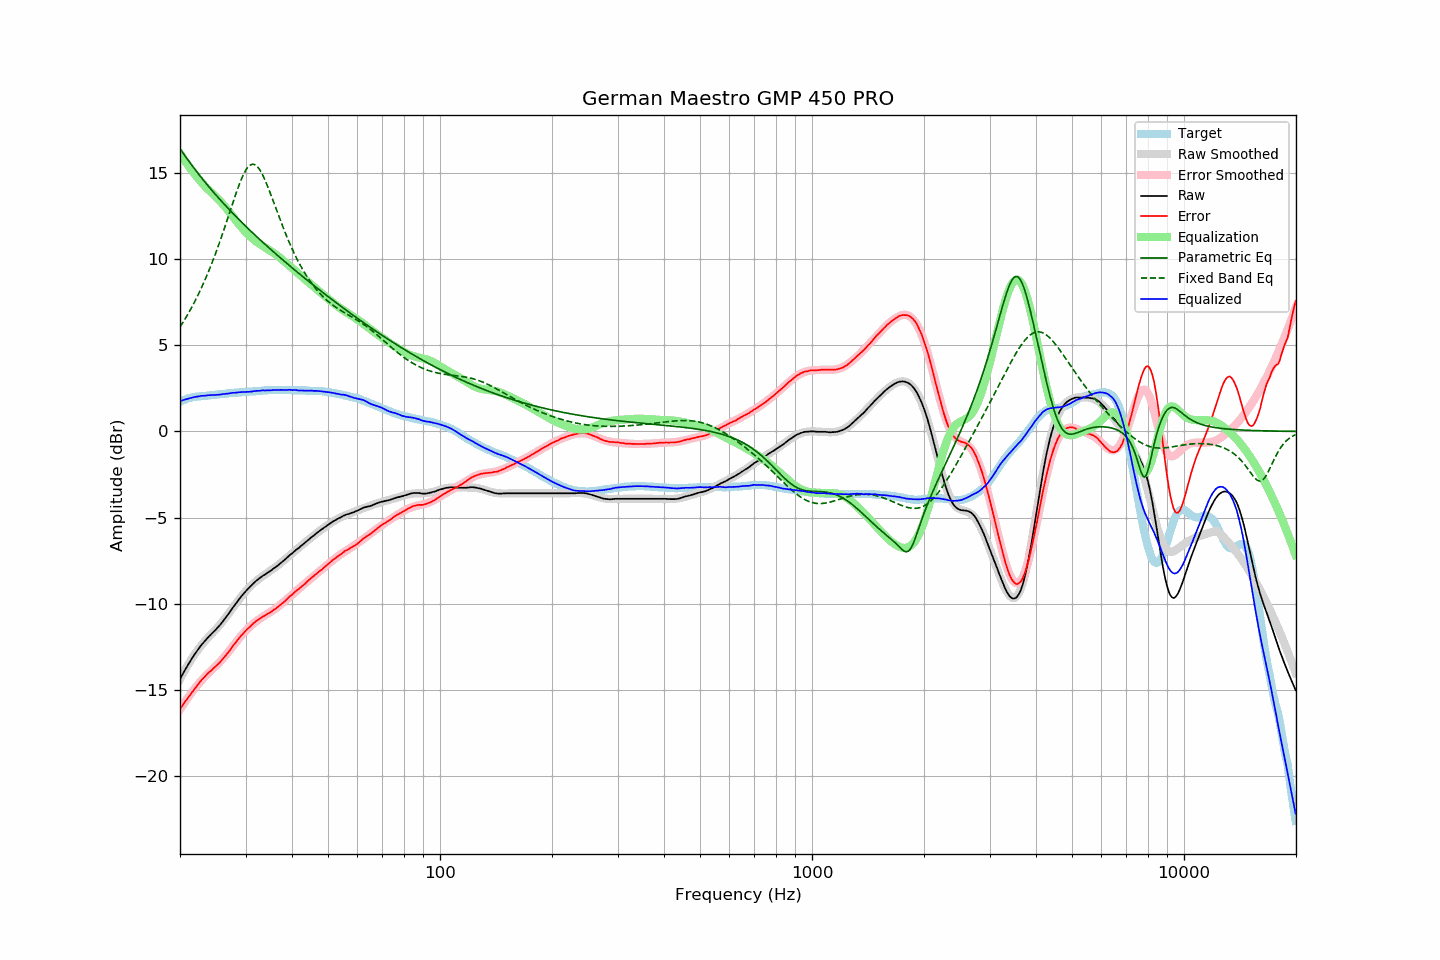

Source data for this figure (header and first rows):
frequency, raw, error, smoothed, error_smoothed, equalization, parametric_eq, fixed_band_eq, equalized_raw, equalized_smoothed, target
20.00, -14.38, -16.11, -14.38, -16.13, 16.13, 16.40, 6.06, 1.75, 1.76, 1.73
20.20, -14.20, -15.97, -14.20, -15.99, 15.99, 16.27, 6.20, 1.79, 1.79, 1.77
20.40, -14.03, -15.84, -14.03, -15.85, 15.85, 16.13, 6.35, 1.82, 1.82, 1.81
20.61, -13.86, -15.71, -13.86, -15.71, 15.71, 16.00, 6.50, 1.85, 1.85, 1.84
20.81, -13.70, -15.58, -13.70, -15.57, 15.57, 15.87, 6.66, 1.87, 1.87, 1.88
21.02, -13.54, -15.46, -13.54, -15.44, 15.44, 15.74, 6.82, 1.90, 1.90, 1.92
21.23, -13.39, -15.33, -13.39, -15.31, 15.31, 15.61, 6.98, 1.92, 1.92, 1.94
21.44, -13.24, -15.20, -13.24, -15.19, 15.19, 15.49, 7.15, 1.95, 1.95, 1.96
21.66, -13.09, -15.08, -13.10, -15.06, 15.06, 15.36, 7.32, 1.97, 1.97, 1.98
21.87, -12.95, -14.94, -12.96, -14.94, 14.94, 15.24, 7.50, 2.00, 1.99, 1.99
22.09, -12.82, -14.83, -12.82, -14.83, 14.83, 15.12, 7.68, 2.01, 2.01, 2.01
22.31, -12.69, -14.71, -12.69, -14.71, 14.71, 15.00, 7.87, 2.02, 2.02, 2.02
22.54, -12.56, -14.60, -12.56, -14.60, 14.60, 14.88, 8.06, 2.04, 2.03, 2.03
22.76, -12.43, -14.47, -12.44, -14.49, 14.49, 14.76, 8.26, 2.06, 2.04, 2.04
22.99, -12.32, -14.36, -12.33, -14.38, 14.38, 14.64, 8.47, 2.06, 2.05, 2.04
23.22, -12.22, -14.27, -12.22, -14.28, 14.28, 14.53, 8.67, 2.06, 2.06, 2.05
23.45, -12.11, -14.17, -12.11, -14.18, 14.18, 14.42, 8.89, 2.08, 2.07, 2.06
23.69, -12.00, -14.08, -12.01, -14.09, 14.09, 14.30, 9.11, 2.09, 2.08, 2.07
23.92, -11.90, -13.98, -11.91, -14.00, 14.00, 14.19, 9.33, 2.10, 2.09, 2.08
24.16, -11.81, -13.91, -11.81, -13.91, 13.91, 14.08, 9.56, 2.10, 2.10, 2.10
24.40, -11.71, -13.83, -11.71, -13.82, 13.82, 13.97, 9.80, 2.11, 2.11, 2.12
24.65, -11.62, -13.73, -11.62, -13.73, 13.73, 13.86, 10.04, 2.11, 2.12, 2.11
24.89, -11.53, -13.65, -11.52, -13.64, 13.64, 13.76, 10.29, 2.12, 2.13, 2.12
25.14, -11.43, -13.56, -11.42, -13.55, 13.55, 13.65, 10.55, 2.12, 2.14, 2.13
25.39, -11.33, -13.47, -11.31, -13.46, 13.46, 13.54, 10.81, 2.13, 2.15, 2.14
25.65, -11.22, -13.38, -11.20, -13.36, 13.36, 13.44, 11.07, 2.14, 2.16, 2.16
25.91, -11.10, -13.27, -11.09, -13.26, 13.26, 13.34, 11.34, 2.16, 2.17, 2.16
26.16, -10.99, -13.16, -10.97, -13.15, 13.15, 13.24, 11.61, 2.16, 2.18, 2.17
26.43, -10.87, -13.06, -10.86, -13.04, 13.04, 13.13, 11.89, 2.17, 2.19, 2.18
26.69, -10.74, -12.93, -10.73, -12.93, 12.93, 13.03, 12.17, 2.19, 2.19, 2.19
26.96, -10.61, -12.82, -10.61, -12.81, 12.81, 12.93, 12.46, 2.20, 2.20, 2.21
27.23, -10.48, -12.70, -10.48, -12.69, 12.69, 12.84, 12.74, 2.21, 2.21, 2.22
27.50, -10.34, -12.56, -10.35, -12.57, 12.57, 12.74, 13.02, 2.23, 2.22, 2.22
27.77, -10.21, -12.43, -10.22, -12.45, 12.45, 12.64, 13.31, 2.24, 2.23, 2.22
28.05, -10.09, -12.33, -10.09, -12.33, 12.33, 12.55, 13.58, 2.24, 2.24, 2.24
28.33, -9.96, -12.20, -9.96, -12.21, 12.21, 12.45, 13.85, 2.25, 2.25, 2.24
28.62, -9.83, -12.09, -9.84, -12.10, 12.10, 12.36, 14.11, 2.26, 2.26, 2.25
28.90, -9.71, -11.97, -9.72, -11.98, 11.98, 12.26, 14.36, 2.27, 2.26, 2.26
29.19, -9.59, -11.85, -9.60, -11.87, 11.87, 12.17, 14.60, 2.28, 2.27, 2.26
29.48, -9.48, -11.77, -9.48, -11.76, 11.76, 12.08, 14.81, 2.28, 2.28, 2.29
29.78, -9.37, -11.65, -9.37, -11.66, 11.66, 11.99, 15.00, 2.29, 2.28, 2.28
30.08, -9.26, -11.56, -9.27, -11.56, 11.56, 11.89, 15.17, 2.30, 2.29, 2.29
30.38, -9.16, -11.45, -9.16, -11.46, 11.46, 11.80, 15.30, 2.30, 2.30, 2.29
30.68, -9.07, -11.38, -9.07, -11.37, 11.37, 11.71, 15.40, 2.30, 2.31, 2.31
30.99, -8.98, -11.29, -8.97, -11.28, 11.28, 11.63, 15.47, 2.30, 2.31, 2.31
31.30, -8.88, -11.19, -8.88, -11.20, 11.20, 11.54, 15.50, 2.32, 2.32, 2.31
31.61, -8.79, -11.11, -8.80, -11.12, 11.12, 11.45, 15.50, 2.33, 2.33, 2.32
31.93, -8.70, -11.03, -8.72, -11.05, 11.05, 11.36, 15.45, 2.35, 2.33, 2.33
32.24, -8.63, -10.96, -8.64, -10.98, 10.98, 11.27, 15.37, 2.35, 2.34, 2.33
32.57, -8.56, -10.91, -8.56, -10.91, 10.91, 11.19, 15.26, 2.35, 2.35, 2.35
32.89, -8.49, -10.84, -8.49, -10.85, 10.85, 11.10, 15.12, 2.36, 2.36, 2.35
33.22, -8.41, -10.77, -8.42, -10.79, 10.79, 11.02, 14.96, 2.38, 2.36, 2.36
33.55, -8.35, -10.72, -8.36, -10.73, 10.73, 10.93, 14.77, 2.38, 2.37, 2.37
33.89, -8.30, -10.68, -8.29, -10.67, 10.67, 10.85, 14.56, 2.37, 2.38, 2.38
34.23, -8.23, -10.61, -8.23, -10.61, 10.61, 10.76, 14.34, 2.38, 2.38, 2.38
34.57, -8.17, -10.56, -8.16, -10.55, 10.55, 10.68, 14.11, 2.38, 2.39, 2.39
34.92, -8.11, -10.50, -8.10, -10.50, 10.50, 10.60, 13.86, 2.39, 2.40, 2.39
35.27, -8.05, -10.45, -8.04, -10.44, 10.44, 10.51, 13.61, 2.39, 2.40, 2.40
35.62, -7.97, -10.37, -7.97, -10.38, 10.38, 10.43, 13.36, 2.41, 2.40, 2.40
35.97, -7.91, -10.31, -7.90, -10.31, 10.31, 10.35, 13.11, 2.40, 2.41, 2.40
... 635 more rows
